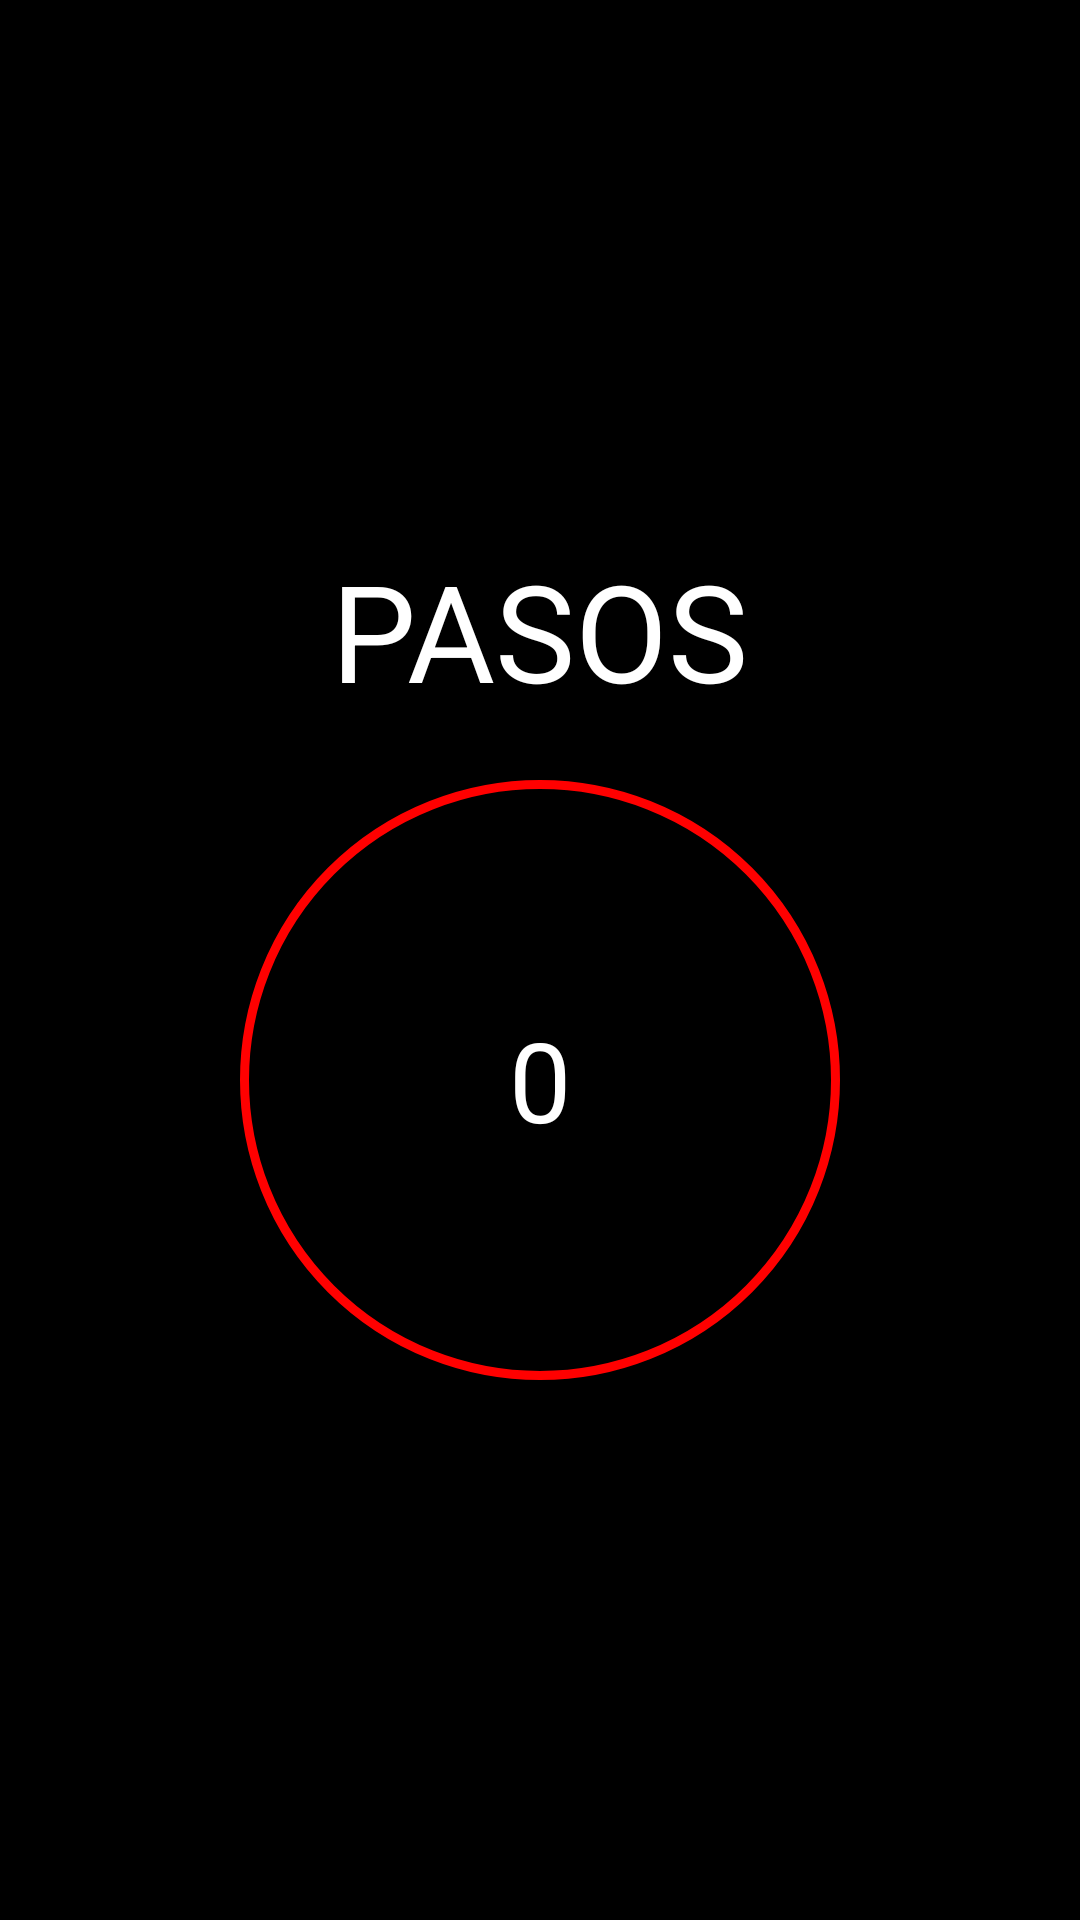

The Android layout XML behind this screen, and the referenced resources:
<!-- AndroidManifest.xml: application theme Theme.AppCompat.NoActionBar -->
<!-- res/layout/activity_podometro.xml -->
<LinearLayout xmlns:android="http://schemas.android.com/apk/res/android"
    xmlns:tools="http://schemas.android.com/tools"
    android:layout_width="match_parent"
    android:layout_height="match_parent"
    android:background="#000000"
    android:gravity="center"
    android:orientation="vertical"
    tools:context=".Podometro">

    

    
    <TextView
        android:id="@+id/steps"
        android:layout_width="wrap_content"
        android:layout_height="wrap_content"
        android:layout_marginBottom="20dp"
        android:text="PASOS"
        android:textColor="@color/white"
        android:textSize="45sp" />

    <FrameLayout
        android:layout_width="200dp"
        android:layout_height="200dp">

        
        <ImageView
            android:id="@+id/imageView"
            android:layout_width="match_parent"
            android:layout_height="match_parent"
            android:background="@drawable/circulo" />

        
        <TextView
            android:id="@+id/tv_stepsTaken"
            android:layout_width="wrap_content"
            android:layout_height="wrap_content"
            android:layout_gravity="center"
            android:text="0"
            android:textColor="@color/white"
            android:textSize="37sp" />
    </FrameLayout>

</LinearLayout>
<!-- resources referenced by this layout -->
<resources>
  <color name="white">#FFFFFF</color>
  <!-- drawable circulo (drawable) -->
  <?xml version="1.0" encoding="utf-8"?>
  <selector xmlns:android="http://schemas.android.com/apk/res/android">
      <item>
          
          <shape android:shape="oval">
  
              
              <stroke android:width="3dp" android:color="#FF0000" />
  
              
              <size android:width="120dp" android:height="120dp" />
          </shape>
      </item>
  
  </selector>
</resources>
